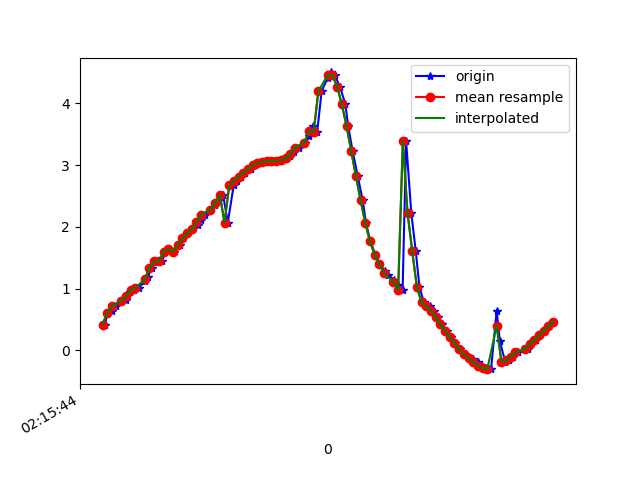

Data behind this chart, as committed beside it:
1617848144550, 543788102088879, 0.41841623, -5.101316, 8.357123
1617848144560, 543788121319649, 0.5898, -5.078, 8.361
1617848144579, 543788140550419, 0.6381, -4.985, 8.413
1617848144597, 543788159781189, 0.7196, -5.086, 8.346
1617848144620, 543788179011959, 0.8045, -5.054, 8.358
1617848144641, 543788198242729, 0.8123, -5.072, 8.346
1617848144655, 543788217473499, 0.9391, -5.02, 8.364
1617848144674, 543788236704269, 0.9848, -4.876, 8.444
1617848144694, 543788255935039, 1.011, -4.887, 8.434
1617848144720, 543788275165809, 1.123, -4.76, 8.493
1617848144733, 543788294396579, 1.187, -4.7, 8.517
1617848144749, 543788313627349, 1.335, -4.803, 8.437
1617848144770, 543788332858119, 1.441, -4.717, 8.468
1617848144794, 543788352088889, 1.445, -4.656, 8.501
1617848144807, 543788371319659, 1.599, -4.694, 8.453
1617848144826, 543788390550429, 1.636, -4.602, 8.496
1617848144845, 543788409781199, 1.602, -4.578, 8.516
1617848144869, 543788429011969, 1.703, -4.636, 8.464
1617848144883, 543788448242739, 1.815, -4.535, 8.496
1617848144902, 543788467473509, 1.897, -4.44, 8.528
1617848144923, 543788486704279, 1.962, -4.359, 8.555
1617848144945, 543788505935049, 2.034, -4.294, 8.571
1617848144959, 543788525165819, 2.114, -4.246, 8.576
1617848144978, 543788544523423, 2.198, -4.192, 8.581
1617848145000, 543788563754193, 2.278, -4.118, 8.596
1617848145020, 543788582984963, 2.355, -4.031, 8.617
1617848145035, 543788602215733, 2.434, -3.949, 8.633
1617848145054, 543788621446503, 2.512, -3.886, 8.639
1617848145074, 543788640677273, 2.071, -4.412, 8.502
1617848145099, 543788659908043, 2.673, -3.791, 8.633
1617848145111, 543788679138813, 2.745, -3.724, 8.639
1617848145130, 543788698369583, 2.812, -3.659, 8.646
1617848145149, 543788717600353, 2.877, -3.621, 8.64
1617848145173, 543788736831123, 2.942, -3.604, 8.625
1617848145188, 543788756061893, 2.997, -3.575, 8.619
1617848145207, 543788775292663, 3.034, -3.514, 8.631
1617848145227, 543788794523433, 3.055, -3.445, 8.651
1617848145250, 543788813754203, 3.061, -3.401, 8.666
1617848145264, 543788832984973, 3.063, -3.393, 8.669
1617848145282, 543788852215743, 3.069, -3.397, 8.665
1617848145302, 543788871446513, 3.083, -3.382, 8.666
1617848145325, 543788890677283, 3.111, -3.335, 8.674
1617848145340, 543788909908053, 3.152, -3.289, 8.677
1617848145358, 543788929138823, 3.214, -3.307, 8.647
1617848145377, 543788948369593, 3.284, -3.407, 8.582
1617848145403, 543788967600363, 3.365, -3.621, 8.462
1617848145422, 543788986831133, 3.469, -4.045, 8.225
1617848145435, 543789006061903, 3.625, -4.813, 7.728
1617848145455, 543789025292673, 3.544, -6.345, 6.574
1617848145474, 543789044523443, 4.198, -7.117, 5.27
1617848145500, 543789063754213, 4.417, -7.987, 3.57
1617848145512, 543789082984983, 4.5, -8.497, 1.894
1617848145530, 543789102215753, 4.452, -8.726, 0.2829
1617848145552, 543789121446523, 4.269, -8.739, -1.2
1617848145575, 543789140677293, 3.984, -8.651, -2.308
1617848145587, 543789159908063, 3.63, -8.601, -2.982
1617848145606, 543789179138833, 3.226, -8.621, -3.363
1617848145628, 543789198369603, 2.82, -8.668, -3.598
1617848145649, 543789217600373, 2.428, -8.72, -3.755
1617848145663, 543789236831143, 2.063, -8.768, -3.862
1617848145682, 543789256061913, 1.765, -8.805, -3.924
... 40 more rows
